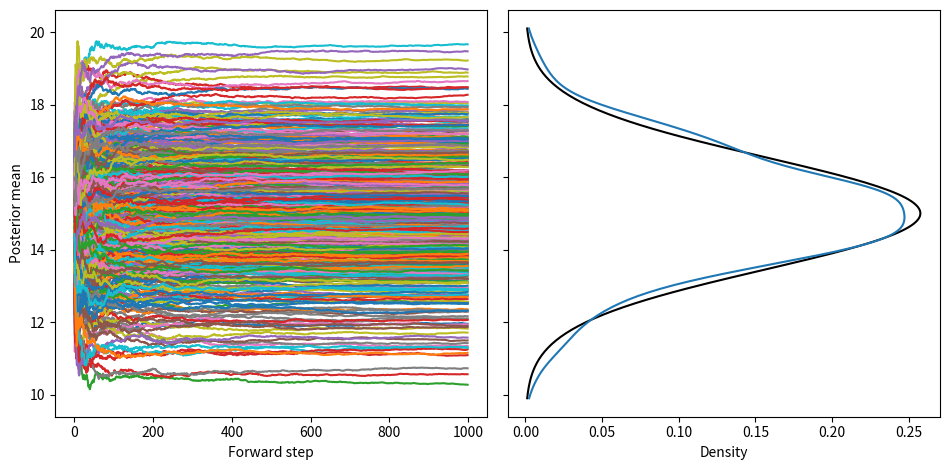
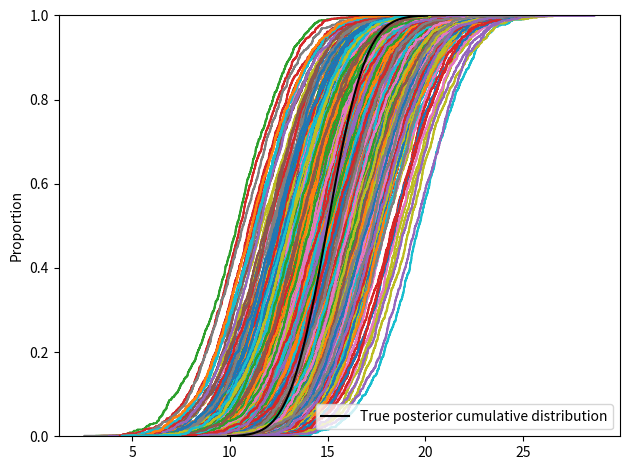
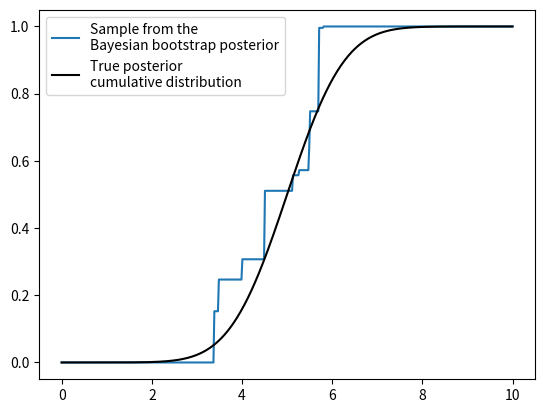

These charts were generated, in order, by the following Python code:
import matplotlib.pyplot as plt

import numpy as np
import seaborn as sns
from scipy.stats import gaussian_kde, norm
from tqdm import trange


tau_star = 1.0
mu_star = 5.0
N = 1000
B = 500


final_posterior_mean = []
posterior_mean_trajs = []
samples = []

theta_0 = 15
sigma_squared_0 = 2.4
sigma_squared = 5
#%%
for b in trange(B):
    n = 0
    theta_n = theta_0
    sigma_squared_n = sigma_squared_0
    y_b = []

    posterior_mean_traj = []
    for i in range(N):
        y = np.random.normal(theta_n, (sigma_squared + sigma_squared_n) ** 0.5)
        y_b.append(y)
        n = len(y_b)
        sigma_squared_n = (1 / sigma_squared_0 + n / sigma_squared) ** -1
        theta_n = (
            theta_0 / sigma_squared_0 + sum(y_b) / sigma_squared
        ) * sigma_squared_n
        posterior_mean_traj.append(theta_n)
    final_posterior_mean.append(posterior_mean_traj[-1])
    posterior_mean_trajs.append(posterior_mean_traj)
    samples.append(y_b)


#%% Posterior sampling
fig, axes = plt.subplots(1, 2, figsize=plt.figaspect(0.5), sharey=True)
for t in posterior_mean_trajs:
    axes[0].plot(t)
axes[0].set_xlabel("Forward step")
axes[0].set_ylabel("Posterior mean")
nn = norm(theta_0, sigma_squared_0**0.5)
x = np.linspace(nn.ppf(0.0005), nn.ppf(1 - 0.0005), 200)
axes[1].set_xlabel("Density")
axes[1].plot(nn.pdf(x), x, color="black")
axes[1].plot(gaussian_kde(final_posterior_mean)(x), x)
plt.tight_layout()
plt.show()

#%% Empirical cumulative distributions

x = np.linspace(nn.ppf(0.0005), nn.ppf(1 - 0.0005), 200)
for y_b in samples:
    sns.ecdfplot(y_b)
plt.plot(x, nn.cdf(x), color="black", label="True posterior cumulative distribution")
plt.legend()
plt.tight_layout()
plt.show()


#%% Bayesian bootstrap
N = 10

y_n = np.random.normal(5, 1, N)
w = np.random.dirichlet([1] * len(y_n))
y = np.linspace(0, 10, 500)

plt.plot(
    y,
    (w.reshape(-1, 1) * (y_n.reshape(-1, 1) <= y.reshape(1, -1))).sum(0),
    label="Sample from the\nBayesian bootstrap posterior",
)
plt.plot(
    y, norm(5, 1).cdf(y), color="black", label="True posterior\ncumulative distribution"
)
plt.legend()
plt.show()
